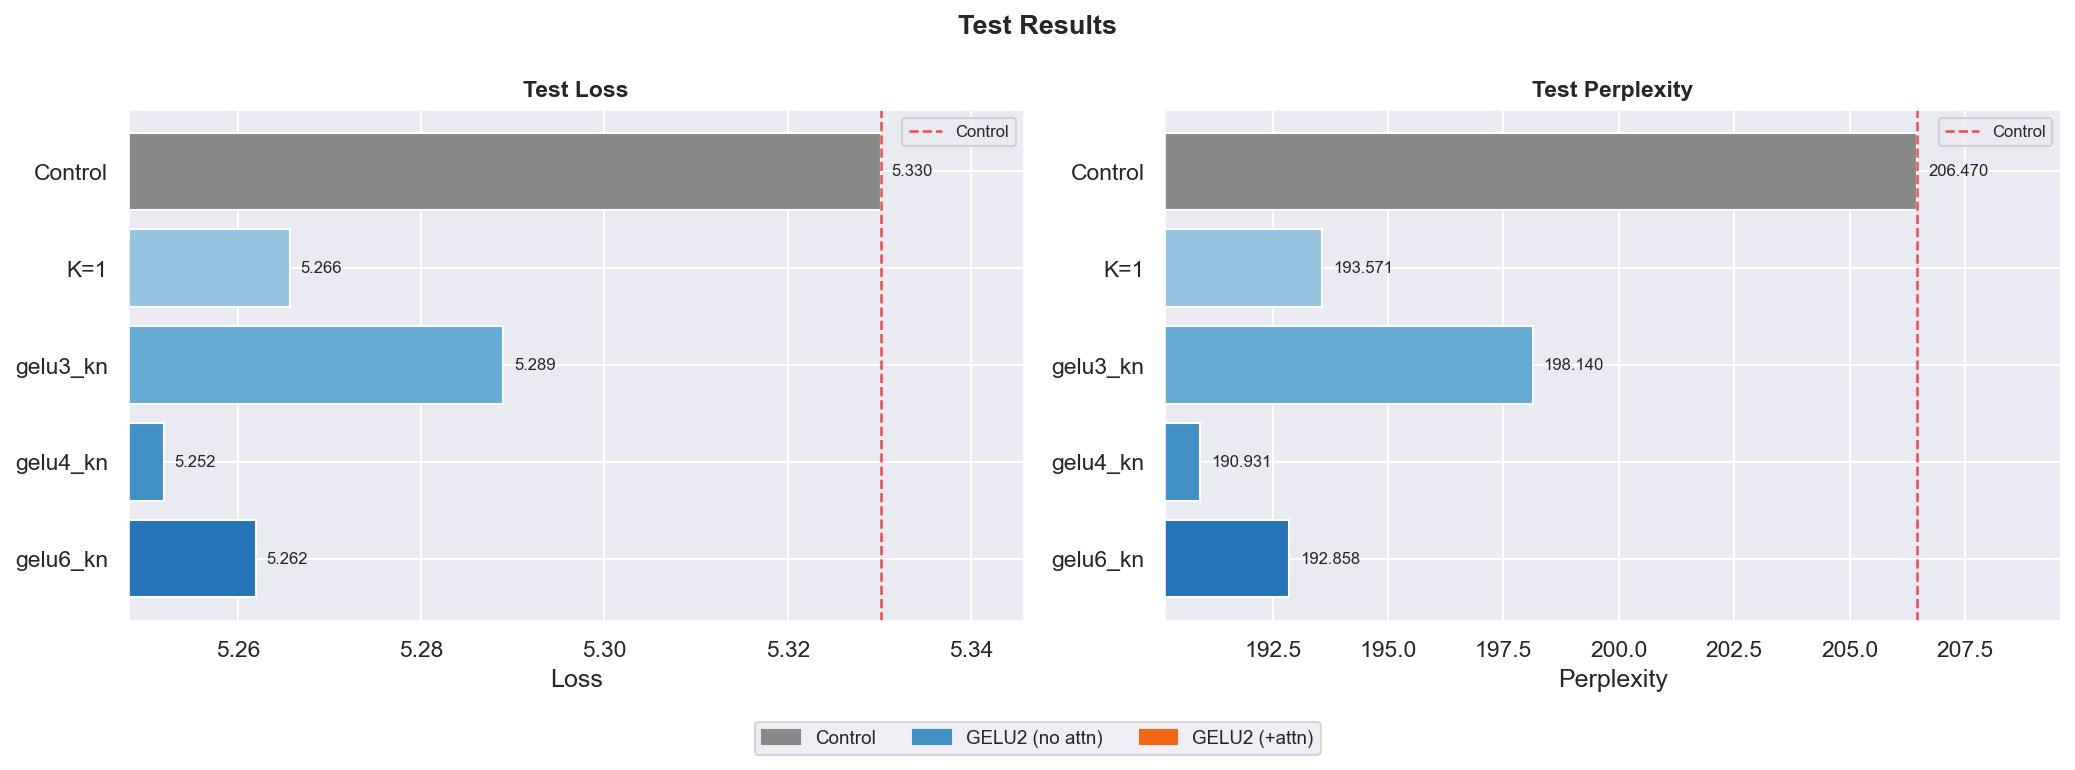

The file beside this chart, header and first rows:
experiment, label, test_loss, test_ppl, ppl_delta, loss_delta, ppl_improv%
control, Control, 5.33, 206.5, 0.0, 0.0, -0.0
gelu2_k1, K=1, 5.266, 193.6, -12.9, -0.06451, 6.247
gelu3_kn, gelu3_kn, 5.289, 198.1, -8.33, -0.04118, 4.035
gelu4_kn, gelu4_kn, 5.252, 190.9, -15.54, -0.07824, 7.526
gelu6_kn, gelu6_kn, 5.262, 192.9, -13.61, -0.0682, 6.593
